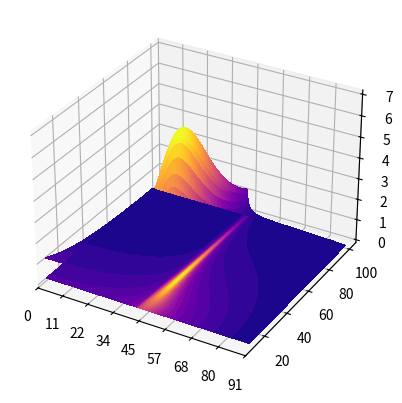

The matplotlib source for this figure:
import numpy as np
import random
import matplotlib.pyplot as plt
from mpl_toolkits.mplot3d import axes3d
from matplotlib import cm
from numpy.linalg import inv, matrix_power



def chapitre_3_1_1():
    n1 = 1.5
    n2 = 1
    
    theta = np.linspace(0, np.pi/2, 200)
    
    wa = lambda na, ni, theta: np.sqrt(na**2-(ni*np.sin(theta))**2+0j)
    r_ab = lambda w_a, w_b: (w_a-w_b)/(w_a+w_b)
    t_ab = lambda w_a, w_b : 2*w_a/(w_a+w_b)
    
    rm_ab = lambda na, nb, w_a, w_b : ((nb**2)*w_a-(na**2)*w_b)/((nb**2)*w_a+(na**2)*w_b)
    tm_ab = lambda na, nb, w_a, w_b : np.sqrt((na**2)/(nb**2))*(2*(nb**2)*w_a)/((nb**2)*w_a+(na**2)*w_b)
    
    rad_to_deg = lambda rad: int(rad*180/np.pi)
    
    r = r_ab(wa(n1, n1, theta), wa(n2, n1, theta))
    t = t_ab(wa(n1, n1, theta), wa(n2, n1, theta))
    
    rm = rm_ab(n1, n2, wa(n1, n1, theta), wa(n2, n1, theta))
    tm = tm_ab(n1, n2, wa(n1, n1, theta), wa(n2, n1, theta))
    
    
    R = np.square(np.abs(r))
    T = np.square(np.abs(t))*(wa(n2, n1, theta)+np.conj(wa(n2, n1, theta)))/(wa(n1, n1, theta)+np.conj(wa(n1, n1, theta)))
    
    Rm = np.square(np.abs(rm))
    Tm = np.square(np.abs(tm))*(wa(n2, n1, theta)+np.conj(wa(n2, n1, theta)))/(wa(n1, n1, theta)+np.conj(wa(n1, n1, theta)))
    
    plt.plot(theta, Rm)
    #print(theta[R.tolist().index(max(R))])
    #print(T.tolist().index(min(T)))
    #print(theta[Rm.tolist().index(min(Rm))])
    plt.xlim([0, np.pi/2])
    degree_lab = [rad_to_deg(i) for i in plt.xticks()[0]]
    plt.xticks(plt.xticks()[0], labels=(degree_lab))
    plt.show()
    
def chapitre_3_2_1():
    n1 = 1
    n2 = 1.5
    n3 = 1
    lmd = 500
    d = 1000
    
    theta = np.linspace(0, np.pi/2, 200)
    
    wa = lambda na, ni, theta: np.sqrt(na**2-(ni*np.sin(theta))**2+0j)
    r_ab = lambda w_a, w_b: (w_a-w_b)/(w_a+w_b)
    t_ab = lambda w_a, w_b : 2*w_a/(w_a+w_b)
    
    f_r = lambda r1, r2, w: (r1+r2*np.exp(1j*2*(np.pi/lmd)*2*d*w))/(1+r1*r2*np.exp(1j*2*(np.pi/lmd)*2*d*w))
    f_t = lambda t1, t2, r1, r2, w1, w2: (t1*t2*np.exp(1j*2*(np.pi/lmd)*d*(w1-w2)))/(1+r1*r2*np.exp(1j*2*(np.pi/lmd)*2*d*w1))
    
    rad_to_deg = lambda rad: int(rad*180/np.pi)
    
    r_12 = r_ab(wa(n1, n1, theta), wa(n2, n1, theta))
    r_23 = r_ab(wa(n2, n1, theta), wa(n3, n1, theta))
    
    
    r = f_r(r_ab(wa(n1, n1, theta), wa(n2, n1, theta)), r_ab(wa(n2, n1, theta), wa(n3, n1, theta)), wa(n2, n1, theta))
    t = f_t(t_ab(wa(n1, n1, theta), wa(n2, n1, theta)), t_ab(wa(n2, n1, theta), wa(n3, n1, theta)), r_ab(wa(n1, n1, theta), wa(n2, n1, theta)),
            r_ab(wa(n2, n1, theta), wa(n3, n1, theta)),  wa(n2, n1, theta),  wa(n3, n1, theta))

    R = np.square(np.abs(r))
    T = np.square(np.abs(t))*(wa(n3, n1, theta)+np.conj(wa(n3, n1, theta)))/(wa(n1, n1, theta)+np.conj(wa(n1, n1, theta)))
    
    plt.plot(theta, T)
    plt.xlim([0, np.pi/2])
    degree_lab = [rad_to_deg(i) for i in plt.xticks()[0]]
    plt.xticks(plt.xticks()[0], labels=(degree_lab))
    plt.show()
    
def chapitre_3_2_2():
    n1 = 1.5
    n2 = 1
    n3 = 1.5
    lmd = 720
    d = 10
    
    theta = np.linspace(0, np.pi/2, 200)
    
    wa = lambda na, ni, theta: np.sqrt(na**2-(ni*np.sin(theta))**2+0j)
    r_ab = lambda w_a, w_b: (w_a-w_b)/(w_a+w_b)
    t_ab = lambda w_a, w_b : 2*w_a/(w_a+w_b)
    
    f_r = lambda r1, r2, w, d: (r1+r2*np.exp(1j*2*(np.pi/lmd)*2*d*w))/(1+r1*r2*np.exp(1j*2*(np.pi/lmd)*2*d*w))
    f_t = lambda t1, t2, r1, r2, w1, w2, d: (t1*t2*np.exp(1j*2*(np.pi/lmd)*d*(w1-w2)))/(1+r1*r2*np.exp(1j*2*(np.pi/lmd)*2*d*w1))
    
    rad_to_deg = lambda rad: int(rad*180/np.pi)
    
    r_12 = r_ab(wa(n1, n1, theta), wa(n2, n1, theta))
    r_23 = r_ab(wa(n2, n1, theta), wa(n3, n1, theta))
    
    
    r_10 = f_r(r_ab(wa(n1, n1, theta), wa(n2, n1, theta)), r_ab(wa(n2, n1, theta), wa(n3, n1, theta)), wa(n2, n1, theta), 10)
    t_10 = f_t(t_ab(wa(n1, n1, theta), wa(n2, n1, theta)), t_ab(wa(n2, n1, theta), wa(n3, n1, theta)), r_ab(wa(n1, n1, theta), wa(n2, n1, theta)),
            r_ab(wa(n2, n1, theta), wa(n3, n1, theta)),  wa(n2, n1, theta),  wa(n3, n1, theta), 10)
    
    r_100 = f_r(r_ab(wa(n1, n1, theta), wa(n2, n1, theta)), r_ab(wa(n2, n1, theta), wa(n3, n1, theta)), wa(n2, n1, theta), 100)
    t_100 = f_t(t_ab(wa(n1, n1, theta), wa(n2, n1, theta)), t_ab(wa(n2, n1, theta), wa(n3, n1, theta)), r_ab(wa(n1, n1, theta), wa(n2, n1, theta)),
            r_ab(wa(n2, n1, theta), wa(n3, n1, theta)),  wa(n2, n1, theta),  wa(n3, n1, theta), 100)
    
    r_1000 = f_r(r_ab(wa(n1, n1, theta), wa(n2, n1, theta)), r_ab(wa(n2, n1, theta), wa(n3, n1, theta)), wa(n2, n1, theta), 1000)
    t_1000 = f_t(t_ab(wa(n1, n1, theta), wa(n2, n1, theta)), t_ab(wa(n2, n1, theta), wa(n3, n1, theta)), r_ab(wa(n1, n1, theta), wa(n2, n1, theta)),
            r_ab(wa(n2, n1, theta), wa(n3, n1, theta)),  wa(n2, n1, theta),  wa(n3, n1, theta), 1000)
    

    R = lambda r : np.square(np.abs(r))
    T = lambda t : np.square(np.abs(t))*(wa(n3, n1, theta)+np.conj(wa(n3, n1, theta)))/(wa(n1, n1, theta)+np.conj(wa(n1, n1, theta)))
    
    plt.plot(theta, T(t_10), 'b')
    plt.plot(theta, T(t_100), 'r', linestyle='--')
    plt.plot(theta, T(t_1000), 'g', linestyle='--')
    
    plt.xlim([0, np.pi/2])
    degree_lab = [rad_to_deg(i) for i in plt.xticks()[0]]
    plt.xticks(plt.xticks()[0], labels=(degree_lab))
    plt.show()
    
def chapitre_3_3():
    n1 = 1.5
    n2 = 0.24*(1 + 12.875j)
    n3 = 1
    lmd = 500
    d = 40
    
    theta = np.linspace(0, np.pi/2, 200)
    
    wa = lambda na, ni, theta: np.sqrt(na**2-(ni*np.sin(theta))**2)
    r_ab = lambda w_a, w_b, na, nb: (w_a*nb**2-w_b*na**2)/(w_a*nb**2+w_b*na**2)
    t_ab = lambda w_a, w_b, na, nb : np.sqrt(na**2/nb**2)*(2*nb**2*w_a/(w_a*nb**2+w_b*na**2))
    
    f_r = lambda r1, r2, w: (r1+r2*np.exp(1j*2*(np.pi/lmd)*2*d*w))/(1+r1*r2*np.exp(1j*2*(np.pi/lmd)*2*d*w))
    f_t = lambda t1, t2, r1, r2, w1, w2: (t1*t2*np.exp(1j*2*(np.pi/lmd)*d*(w1-w2)))/(1+r1*r2*np.exp(1j*2*(np.pi/lmd)*2*d*w1))
    
    rad_to_deg = lambda rad: int(rad*180/np.pi)
    
    #r_12 = r_ab(wa(n1, n1, theta), wa(n2, n1, theta))
    #r_23 = r_ab(wa(n2, n1, theta), wa(n3, n1, theta))
    
    
    r = f_r(r_ab(wa(n1, n1, theta), wa(n2, n1, theta), n1, n2), r_ab(wa(n2, n1, theta), wa(n3, n1, theta), n2, n3), wa(n2, n1, theta))
    t = f_t(t_ab(wa(n1, n1, theta), wa(n2, n1, theta), n1, n2), t_ab(wa(n2, n1, theta), wa(n3, n1, theta), n2, n3), r_ab(wa(n1, n1, theta), wa(n2, n1, theta), n1, n2),
    r_ab(wa(n2, n1, theta), wa(n3, n1, theta), n2, n3),  wa(n2, n1, theta),  wa(n3, n1, theta))

    R = np.square(np.abs(r))
    T = np.square(np.abs(t))*(wa(n3, n1, theta)+np.conj(wa(n3, n1, theta)))/(wa(n1, n1, theta)+np.conj(wa(n1, n1, theta)))
    
    plt.plot(theta, R+T)
    plt.xlim([0, np.pi/2])
    degree_lab = [rad_to_deg(i) for i in plt.xticks()[0]]
    plt.xticks(plt.xticks()[0], labels=(degree_lab))
    plt.show()
    

def chapitre_3_3_2():
    n1 = 1.5
    n2 = 0.24*(1 + 12.875* 1j)
    n3 = 1
    lmd = 500
    
    d = np.linspace(10, 100, 500)
    theta = np.linspace(0, np.pi/2, 500)
    
    THETA, D = np.meshgrid(theta, d)
    
    wa = lambda na, ni, theta: np.sqrt(na**2-(ni*np.sin(theta))**2+0j)
    r_ab = lambda w_a, w_b, na, nb: (w_a*nb**2-w_b*na**2)/(w_a*nb**2+w_b*na**2)
    t_ab = lambda w_a, w_b, na, nb : np.sqrt(na**2/nb**2)*(2*nb**2*w_a/(w_a*nb**2+w_b*na**2))
    
    f_r = lambda r1, r2, w: (r1+r2*np.exp(1j*2*(np.pi/lmd)*2*D@w))/(1+r1*r2*np.exp(1j*2*(np.pi/lmd)*2*D@w))
    f_t = lambda t1, t2, r1, r2, w1, w2: (t1*t2*np.exp(1j*2*(np.pi/lmd)*D*(w1-w2)))/(1+r1*r2*np.exp(1j*2*(np.pi/lmd)*2*D*w1))
    
    rad_to_deg = lambda rad: int(rad*180/np.pi)
    
    #r_12 = r_ab(wa(n1, n1, theta), wa(n2, n1, theta))
    #r_23 = r_ab(wa(n2, n1, theta), wa(n3, n1, theta))

    
    r = f_r(r_ab(wa(n1, n1, THETA), wa(n2, n1, THETA), n1, n2), r_ab(wa(n2, n1, THETA), wa(n3, n1, THETA), n2, n3), wa(n2, n1, THETA))
    t = f_t(t_ab(wa(n1, n1, THETA), wa(n2, n1, THETA), n1, n2), t_ab(wa(n2, n1, THETA), wa(n3, n1, THETA), n2, n3), r_ab(wa(n1, n1, THETA), wa(n2, n1,THETA), n1, n2),
    r_ab(wa(n2, n1, THETA), wa(n3, n1, THETA), n2, n3),  wa(n2, n1, THETA),  wa(n3, n1, THETA))
    

    fig, ax = plt.subplots(subplot_kw={"projection": "3d"})


    
    surf = ax.plot_surface(THETA, D,np.abs(t), cmap='plasma',
                       linewidth=0, antialiased=False, rcount=400, ccount=400)
    ax.contourf(THETA, D, np.abs(t), levels=25, zdir='z', offset=0, cmap='plasma')
    #plt.plot(theta, np.abs(t))
    plt.xlim([0, np.pi/2])
    degree_lab = [rad_to_deg(i) for i in plt.xticks()[0]]
    plt.xticks(plt.xticks()[0], labels=(degree_lab))
    plt.savefig("myImage.png", format="png", dpi=1500)
    plt.show()
    
    
def chapitre_4():
    n1 = 1.5
    n2 = 1
    N = 2
    theta =  np.pi/4
    
    sigmad = np.linspace(0.48, 0.66, 10)
    
    wa = lambda na, ni, theta: np.sqrt(na**2-(ni*np.sin(theta))**2+0j)
    Ma = lambda wa: np.array([[1, 1], [-wa, wa]])
    Pa = lambda wa, sigmad: np.array([[np.exp(1j*2*np.pi*wa*sigmad), 0], [0, np.exp(-1j*2*np.pi*wa*sigmad)]])
    
    
    M1 = Ma(wa(n1, n1, theta))
    M2 = Ma(wa(n2, n1, theta))
    #P1 = inv(Pa(wa(n1, n1, theta), lmd, d))
    P1_list = [Pa(wa(n1, n1, theta), i) for i in sigmad]
    #P2 = inv(Pa(wa(n2, n1, theta), lmd, d))
    P2_list = [Pa(wa(n2, n1, theta), i) for i in sigmad]
                 
    
    
    #Mtot = inv(M1)*M2*inv(P2)*inv(M2)*(M1*inv(P1)*inv(M1)*M2*inv(P2)*inv(M2))**(N-1)*M1
    
    
    Mtot_list = [inv(M1) @ M2 @ inv(P2_list[i]) @ inv(M2) @ matrix_power((M1 @ inv(P1_list[i]) @ inv(M1) @ M2 @ inv(P2_list[i]) @ inv(M2)), (N-1)) @ M1 for i in range(len(sigmad))]
    print(Mtot_list[5])
    
    list_r = [x[1][0]/x[0][0] for x in Mtot_list]

    
    plt.plot(sigmad, np.square(np.abs(list_r)))
    
chapitre_3_3_2()